The GitHub repository yousheng-chen/micro_doppler_ai contains a labelled image folder "data" with 6 categories: fall, jog, marking time, shadow boxing, walk, Wava. Examples follow, each with its label.

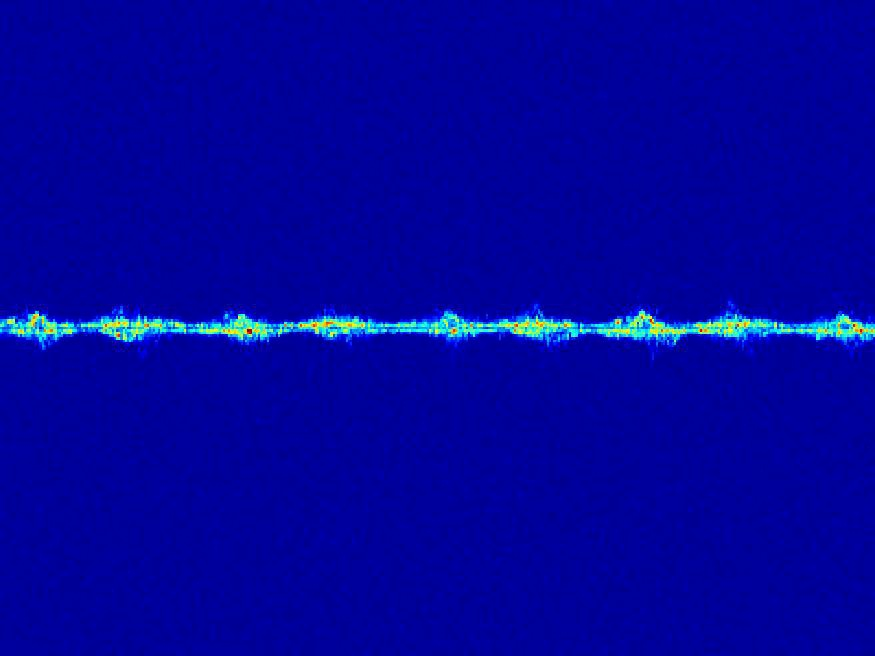
Label: marking time

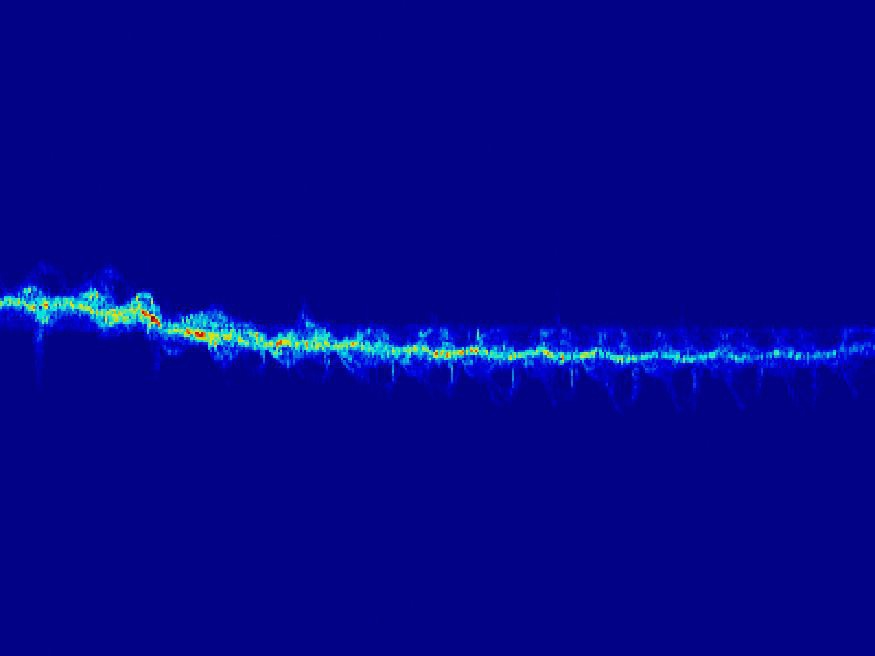
Label: jog

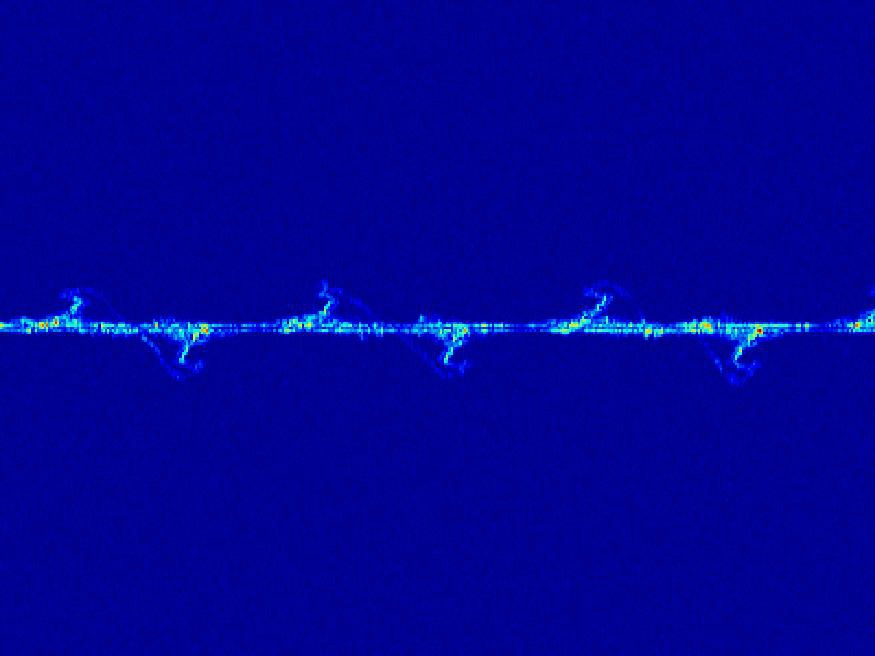
Label: Wava

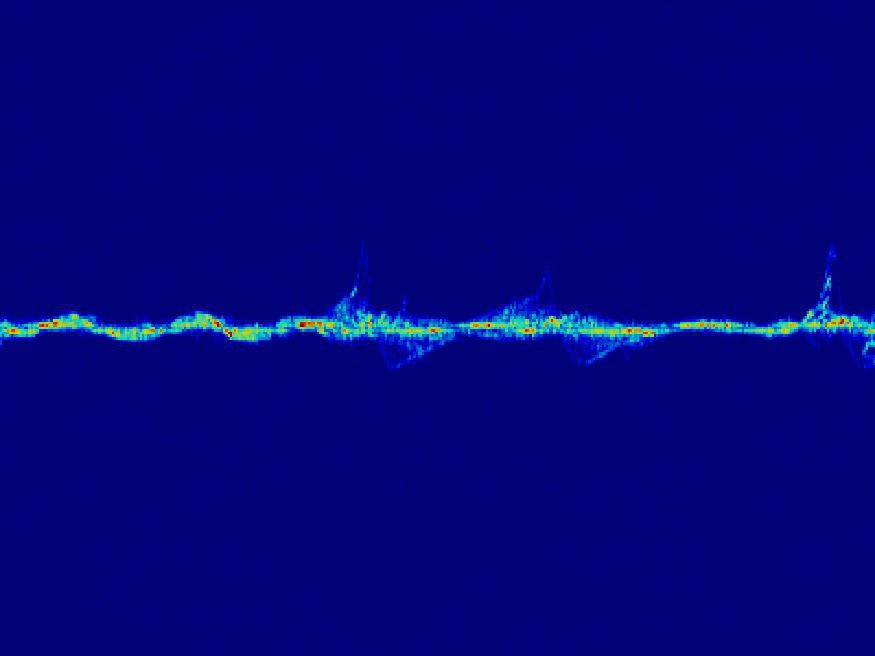
Label: shadow boxing

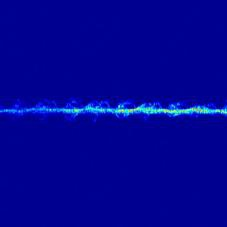
Label: walk

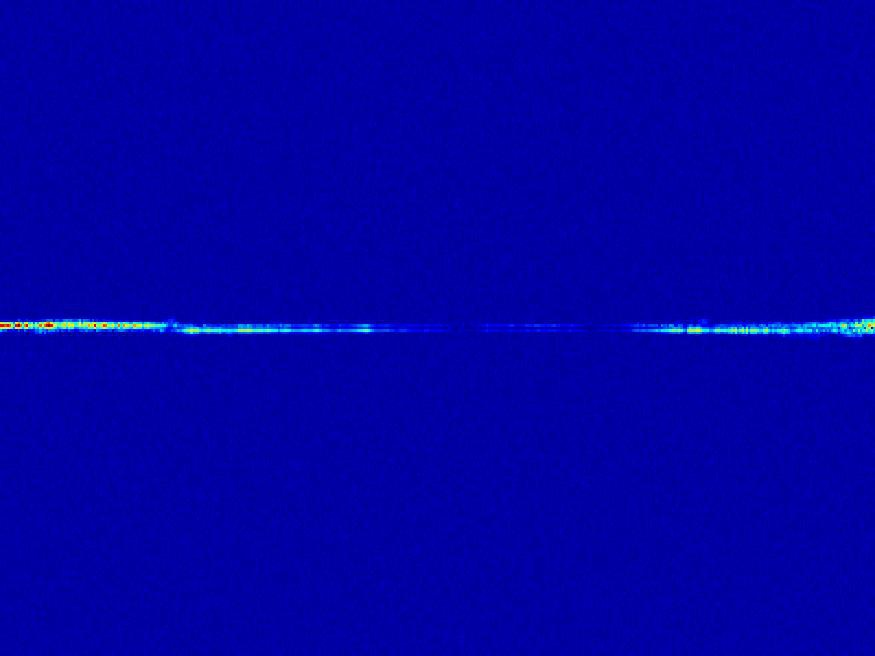
Label: fall
